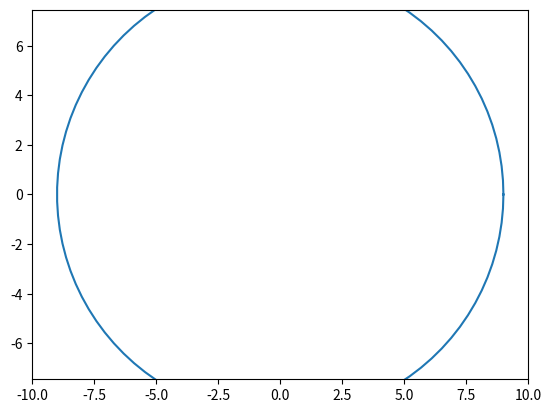

Write the Python code that produced this figure.
import matplotlib.pyplot as plt
import numpy as np
from matplotlib.animation import FuncAnimation

fig,axis=plt.subplots()
axis.set_xlim([-10,10])
axis.set_ylim([-10,10])
plt.axis('equal')
a=1 #параметр увеличения
frames=10 #количество кадров
alpha=np.linspace(0,2*np.pi,100) #массив значений alpha, для отрисовки круга на каждом кадре

circle,=axis.plot([],[]) #график круга

def update_circle(t):
    r=t*a #радиус
    x=r*np.cos(alpha)
    y=r*np.sin(alpha)
    circle.set_data(x,y) #передача вычисленных координат
    return circle,

animation=FuncAnimation(fig=fig,func=update_circle,frames=frames,interval=50)
animation.save('task_1_2.gif',writer='pillow')
